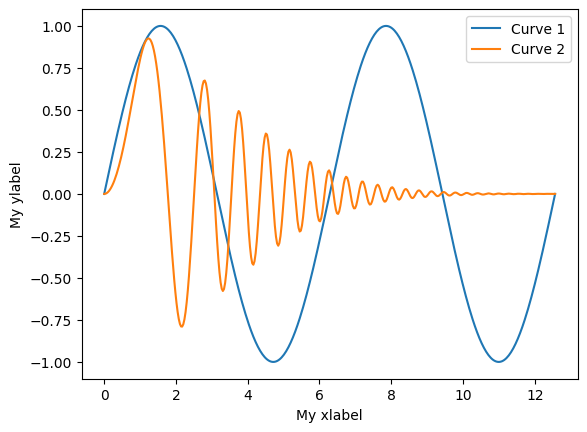
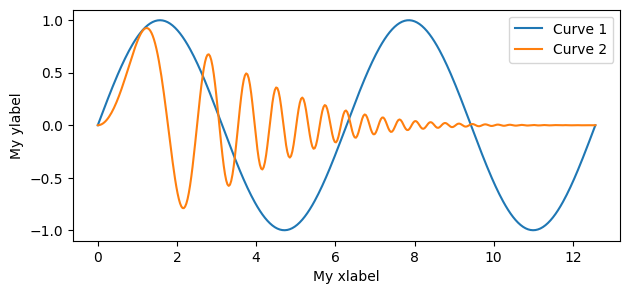
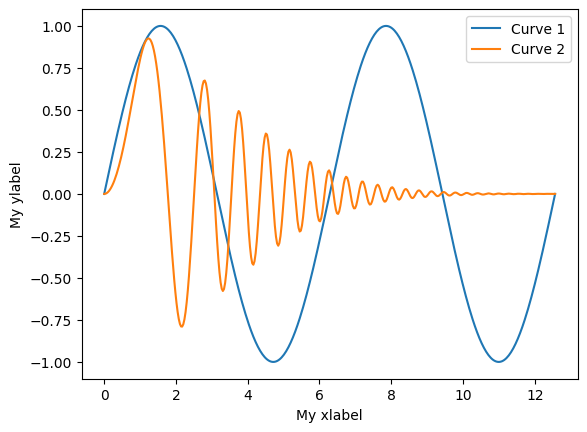
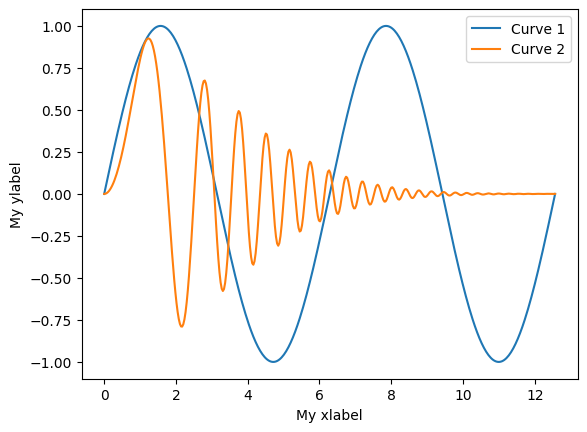
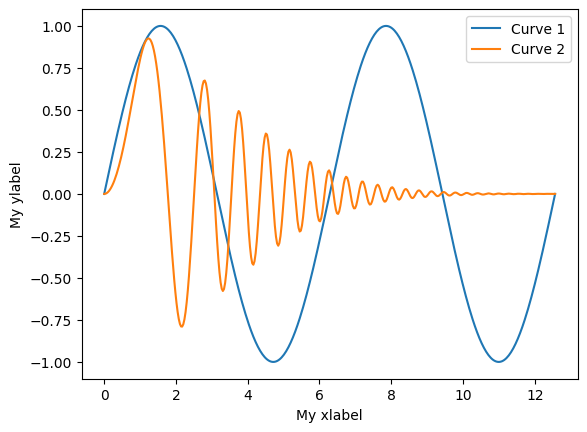
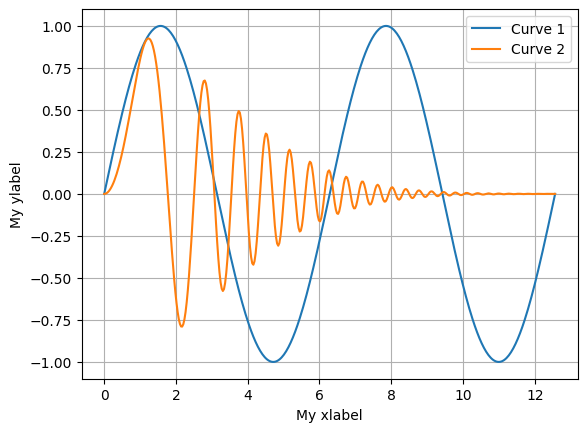

Python code for these plots, in order:
import numpy as np
import matplotlib.pyplot as plt

x = np.linspace(0, 4*np.pi, 400)
y1 = np.sin(x)
y2 = np.exp(-x**2/20) * np.sin(x**2)

# %% Example 1: modified default values
plt.figure()
plt.plot(x, y1, label='Curve 1')
plt.plot(x, y2, label='Curve 2')
plt.gca().set(xlabel='My xlabel', ylabel='My ylabel')
plt.legend()
plt.savefig('test_modified_default')

# %% Example 2: modified default values, larger figure size
plt.figure(figsize=(7.0625, 3))
plt.plot(x, y1, label='Curve 1')
plt.plot(x, y2, label='Curve 2')
plt.gca().set(xlabel='My xlabel', ylabel='My ylabel')
plt.legend()
plt.savefig('test_modified_default_larger_figsize')

# %% Example 3: modified default values, without grid
plt.figure()
plt.plot(x, y1, label='Curve 1')
plt.plot(x, y2, label='Curve 2')
plt.gca().set(xlabel='My xlabel', ylabel='My ylabel')
plt.legend()
plt.grid(False)
plt.savefig('test_modified_default_no_grid')

# %% Example 4: modified default values, without ticks on the top and right spines
plt.figure()
plt.plot(x, y1, label='Curve 1')
plt.plot(x, y2, label='Curve 2')
plt.gca().set(xlabel='My xlabel', ylabel='My ylabel')
plt.legend()
plt.gca().tick_params(top=False, right=False)
plt.savefig('test_modified_default_no_top_right_ticks')

# %% Restore matplotlib defaults
plt.rcdefaults()

# %% Example 5: original default values, without grid
plt.figure()
plt.plot(x, y1, label='Curve 1')
plt.plot(x, y2, label='Curve 2')
plt.gca().set(xlabel='My xlabel', ylabel='My ylabel')
plt.legend()
plt.savefig('test_original_default_no_grid.pdf')

# %% Example 6: original default values, with grid
plt.figure()
plt.plot(x, y1, label='Curve 1')
plt.plot(x, y2, label='Curve 2')
plt.gca().set(xlabel='My xlabel', ylabel='My ylabel')
plt.legend()
plt.grid()
plt.savefig('test_original_default_with_grid.pdf')